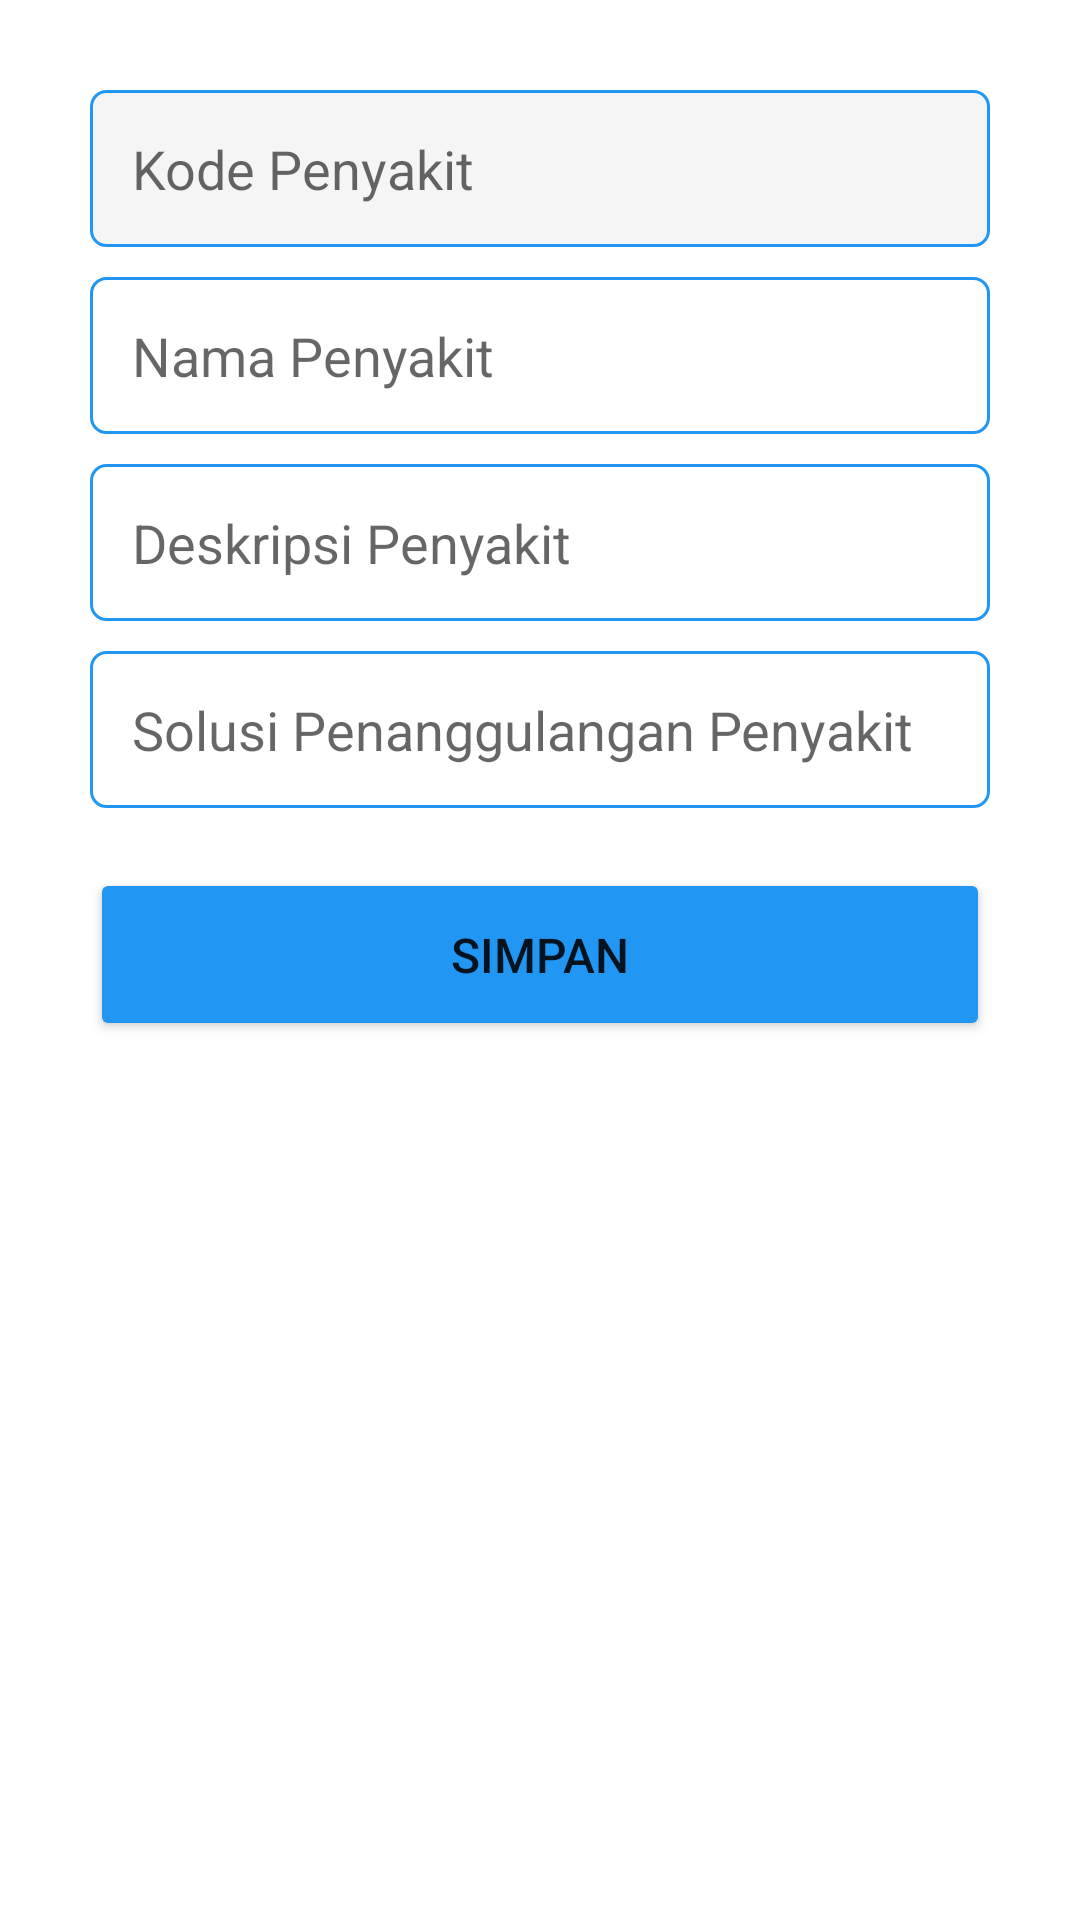

Android layout source for this screen:
<!-- AndroidManifest.xml: application theme Theme.GouramyDoctor -->
<!-- res/layout/activity_upload_penyakit.xml -->
<?xml version="1.0" encoding="utf-8"?>
<ScrollView xmlns:android="http://schemas.android.com/apk/res/android"
    xmlns:app="http://schemas.android.com/apk/res-auto"
    xmlns:tools="http://schemas.android.com/tools"
    android:layout_width="match_parent"
    android:layout_height="match_parent"
    android:orientation="vertical"
    android:scrollbars="vertical"
    tools:context=".adminUI.Penyakit.UploadPenyakit">

    <LinearLayout
        android:layout_width="match_parent"
        android:layout_height="wrap_content"
        android:orientation="vertical">

        <EditText
            android:id="@+id/kodePenyakit"
            android:layout_width="match_parent"
            android:layout_height="wrap_content"
            android:layout_marginHorizontal="30dp"
            android:layout_marginTop="30dp"
            android:padding="14dp"
            android:background="@drawable/custom_edittext_disabled"
            android:hint="Kode Penyakit"/>

        <EditText
            android:id="@+id/namaPenyakit"
            android:layout_width="match_parent"
            android:layout_height="wrap_content"
            android:layout_marginTop="10dp"
            android:layout_marginHorizontal="30dp"
            android:padding="14dp"
            android:background="@drawable/custom_edittext"
            android:hint="Nama Penyakit"/>

        <EditText
            android:id="@+id/deskripsiPenyakit"
            android:layout_width="match_parent"
            android:layout_height="wrap_content"
            android:layout_marginTop="10dp"
            android:layout_marginHorizontal="30dp"
            android:padding="14dp"
            android:background="@drawable/custom_edittext"
            android:hint="Deskripsi Penyakit"/>

        <EditText
            android:id="@+id/solusiPenyakit"
            android:layout_width="match_parent"
            android:layout_height="wrap_content"
            android:layout_marginTop="10dp"
            android:layout_marginHorizontal="30dp"
            android:padding="14dp"
            android:background="@drawable/custom_edittext"
            android:hint="Solusi Penanggulangan Penyakit"/>

        <Button
            android:id="@+id/buttonSimpan"
            android:layout_width="match_parent"
            android:layout_height="wrap_content"
            android:layout_marginTop="20dp"
            android:backgroundTint="@color/blue"
            android:layout_marginHorizontal="30dp"
            android:padding="18dp"
            android:text="Simpan"
            android:textSize="16sp"
            app:cornerRadius="5dp" />

    </LinearLayout>

</ScrollView>
<!-- resources referenced by this layout -->
<resources>
  <color name="blue">#2196F3</color>
  <!-- drawable custom_edittext (drawable) -->
  <?xml version="1.0" encoding="utf-8"?>
  <shape xmlns:android="http://schemas.android.com/apk/res/android"
      android:shape="rectangle">
  
      <stroke
          android:width="1dp"
          android:color="@color/blue"/>
  
      <solid android:color="@color/white"/>
  
      <corners
          android:radius="5dp"/>
  
  </shape>
  <!-- drawable custom_edittext_disabled (drawable) -->
  <?xml version="1.0" encoding="utf-8"?>
  <shape xmlns:android="http://schemas.android.com/apk/res/android"
      android:shape="rectangle">
  
      <solid android:color="@color/bright_grey"/>
  
      <stroke
          android:width="1dp"
          android:color="@color/blue"/>
  
      <corners
          android:radius="5dp"/>
  
  </shape>
  <style name="Theme.GouramyDoctor" parent="Theme.MaterialComponents.DayNight.DarkActionBar">
          
          <item name="colorPrimary">@color/blue</item>
          <item name="colorPrimaryVariant">@color/blue</item>
          <item name="colorOnPrimary">@color/white</item>
          
          <item name="colorSecondary">@color/teal_200</item>
          <item name="colorSecondaryVariant">@color/teal_700</item>
          <item name="colorOnSecondary">@color/black</item>
          
          <item name="android:statusBarColor">?attr/colorPrimaryVariant</item>
      </style>
  <color name="white">#FFFFFFFF</color>
  <color name="bright_grey">#F5F5F5</color>
  <color name="teal_200">#FF03DAC5</color>
  <color name="teal_700">#FF018786</color>
  <color name="black">#FF000000</color>
</resources>
